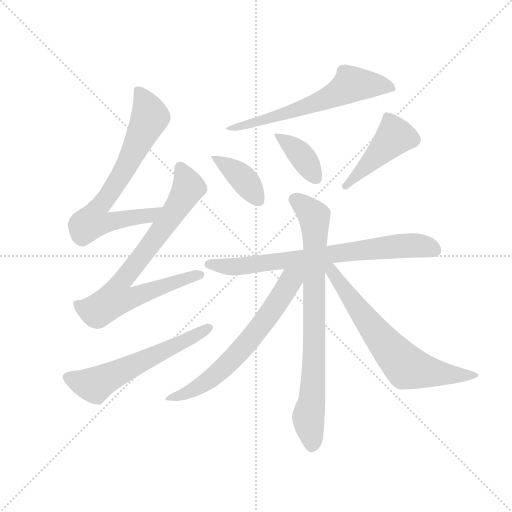
t = 0.00 s
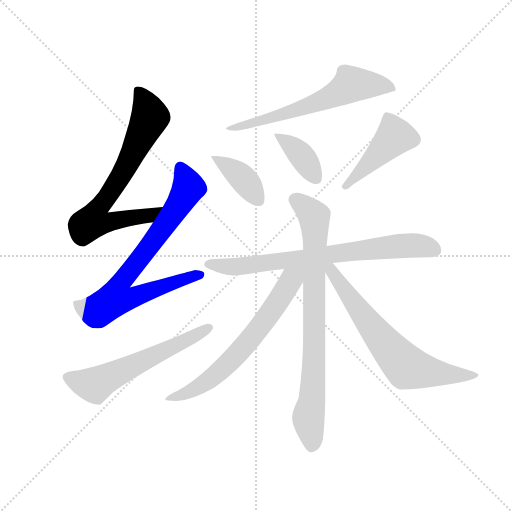
t = 1.69 s
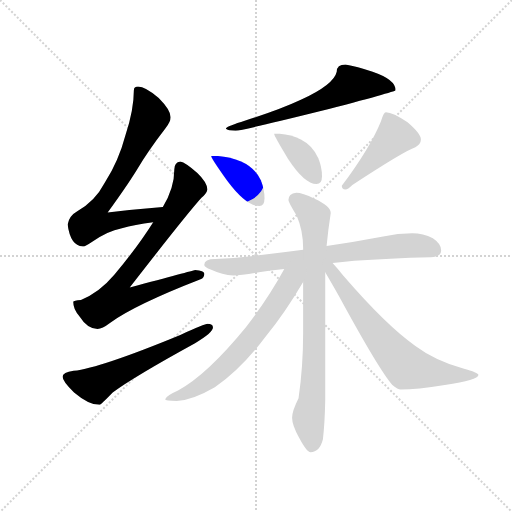
t = 3.39 s
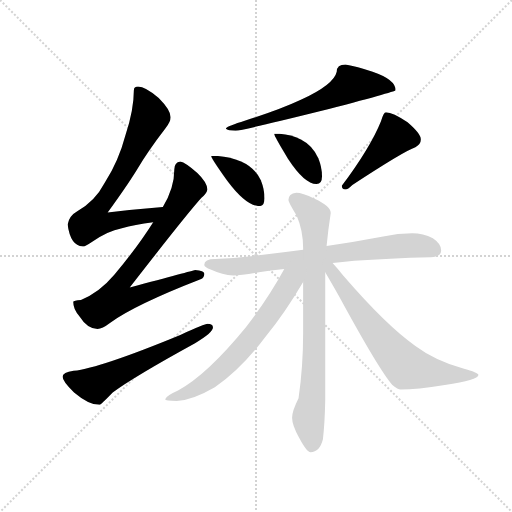
t = 5.08 s
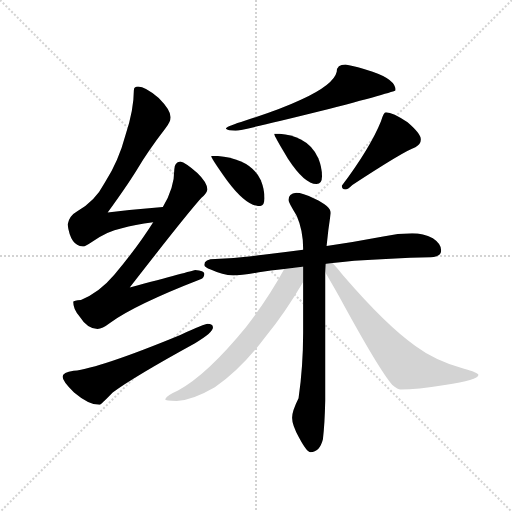
t = 6.77 s
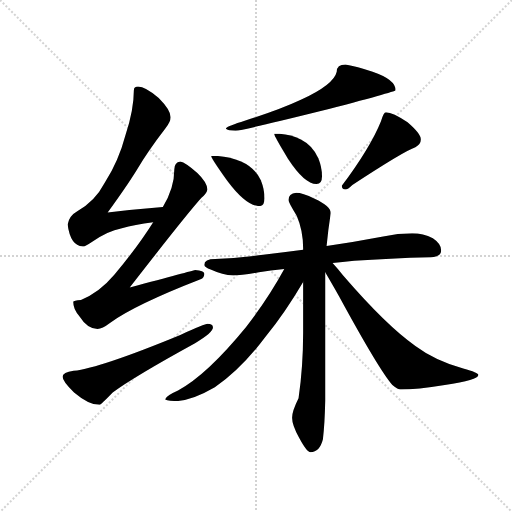
t = 8.46 s

The animated SVG that drew these frames (rendered in a browser with its animation timeline set to each time). Animation: 11 CSS @keyframes rules; one cycle of 8.46 s.

<svg version="1.1" viewBox="0 0 1024 1024" xmlns="http://www.w3.org/2000/svg">
  <g stroke="lightgray" stroke-dasharray="1,1" stroke-width="1" transform="scale(4, 4)">
    <line x1="0" y1="0" x2="256" y2="256"></line>
    <line x1="256" y1="0" x2="0" y2="256"></line>
    <line x1="128" y1="0" x2="128" y2="256"></line>
    <line x1="0" y1="128" x2="256" y2="128"></line>
  </g>
  <g transform="scale(0.92, -0.92) translate(60, -850)">
    <style type="text/css">
      
        @keyframes keyframes0 {
          from {
            stroke: blue;
            stroke-dashoffset: 725;
            stroke-width: 128;
          }
          70% {
            animation-timing-function: step-end;
            stroke: blue;
            stroke-dashoffset: 0;
            stroke-width: 128;
          }
          to {
            stroke: black;
            stroke-width: 1024;
          }
        }
        #make-me-a-hanzi-animation-0 {
          animation: keyframes0 0.8400065104166666s both;
          animation-delay: 0s;
          animation-timing-function: linear;
        }
      
        @keyframes keyframes1 {
          from {
            stroke: blue;
            stroke-dashoffset: 785;
            stroke-width: 128;
          }
          72% {
            animation-timing-function: step-end;
            stroke: blue;
            stroke-dashoffset: 0;
            stroke-width: 128;
          }
          to {
            stroke: black;
            stroke-width: 1024;
          }
        }
        #make-me-a-hanzi-animation-1 {
          animation: keyframes1 0.8888346354166666s both;
          animation-delay: 0.8400065104166666s;
          animation-timing-function: linear;
        }
      
        @keyframes keyframes2 {
          from {
            stroke: blue;
            stroke-dashoffset: 596;
            stroke-width: 128;
          }
          66% {
            animation-timing-function: step-end;
            stroke: blue;
            stroke-dashoffset: 0;
            stroke-width: 128;
          }
          to {
            stroke: black;
            stroke-width: 1024;
          }
        }
        #make-me-a-hanzi-animation-2 {
          animation: keyframes2 0.7350260416666666s both;
          animation-delay: 1.7288411458333333s;
          animation-timing-function: linear;
        }
      
        @keyframes keyframes3 {
          from {
            stroke: blue;
            stroke-dashoffset: 637;
            stroke-width: 128;
          }
          67% {
            animation-timing-function: step-end;
            stroke: blue;
            stroke-dashoffset: 0;
            stroke-width: 128;
          }
          to {
            stroke: black;
            stroke-width: 1024;
          }
        }
        #make-me-a-hanzi-animation-3 {
          animation: keyframes3 0.7683919270833334s both;
          animation-delay: 2.4638671875s;
          animation-timing-function: linear;
        }
      
        @keyframes keyframes4 {
          from {
            stroke: blue;
            stroke-dashoffset: 390;
            stroke-width: 128;
          }
          56% {
            animation-timing-function: step-end;
            stroke: blue;
            stroke-dashoffset: 0;
            stroke-width: 128;
          }
          to {
            stroke: black;
            stroke-width: 1024;
          }
        }
        #make-me-a-hanzi-animation-4 {
          animation: keyframes4 0.5673828125s both;
          animation-delay: 3.2322591145833335s;
          animation-timing-function: linear;
        }
      
        @keyframes keyframes5 {
          from {
            stroke: blue;
            stroke-dashoffset: 385;
            stroke-width: 128;
          }
          56% {
            animation-timing-function: step-end;
            stroke: blue;
            stroke-dashoffset: 0;
            stroke-width: 128;
          }
          to {
            stroke: black;
            stroke-width: 1024;
          }
        }
        #make-me-a-hanzi-animation-5 {
          animation: keyframes5 0.5633138020833334s both;
          animation-delay: 3.7996419270833335s;
          animation-timing-function: linear;
        }
      
        @keyframes keyframes6 {
          from {
            stroke: blue;
            stroke-dashoffset: 454;
            stroke-width: 128;
          }
          60% {
            animation-timing-function: step-end;
            stroke: blue;
            stroke-dashoffset: 0;
            stroke-width: 128;
          }
          to {
            stroke: black;
            stroke-width: 1024;
          }
        }
        #make-me-a-hanzi-animation-6 {
          animation: keyframes6 0.6194661458333334s both;
          animation-delay: 4.362955729166667s;
          animation-timing-function: linear;
        }
      
        @keyframes keyframes7 {
          from {
            stroke: blue;
            stroke-dashoffset: 750;
            stroke-width: 128;
          }
          71% {
            animation-timing-function: step-end;
            stroke: blue;
            stroke-dashoffset: 0;
            stroke-width: 128;
          }
          to {
            stroke: black;
            stroke-width: 1024;
          }
        }
        #make-me-a-hanzi-animation-7 {
          animation: keyframes7 0.8603515625s both;
          animation-delay: 4.982421875s;
          animation-timing-function: linear;
        }
      
        @keyframes keyframes8 {
          from {
            stroke: blue;
            stroke-dashoffset: 813;
            stroke-width: 128;
          }
          73% {
            animation-timing-function: step-end;
            stroke: blue;
            stroke-dashoffset: 0;
            stroke-width: 128;
          }
          to {
            stroke: black;
            stroke-width: 1024;
          }
        }
        #make-me-a-hanzi-animation-8 {
          animation: keyframes8 0.91162109375s both;
          animation-delay: 5.8427734375s;
          animation-timing-function: linear;
        }
      
        @keyframes keyframes9 {
          from {
            stroke: blue;
            stroke-dashoffset: 671;
            stroke-width: 128;
          }
          69% {
            animation-timing-function: step-end;
            stroke: blue;
            stroke-dashoffset: 0;
            stroke-width: 128;
          }
          to {
            stroke: black;
            stroke-width: 1024;
          }
        }
        #make-me-a-hanzi-animation-9 {
          animation: keyframes9 0.7960611979166666s both;
          animation-delay: 6.75439453125s;
          animation-timing-function: linear;
        }
      
        @keyframes keyframes10 {
          from {
            stroke: blue;
            stroke-dashoffset: 686;
            stroke-width: 128;
          }
          69% {
            animation-timing-function: step-end;
            stroke: blue;
            stroke-dashoffset: 0;
            stroke-width: 128;
          }
          to {
            stroke: black;
            stroke-width: 1024;
          }
        }
        #make-me-a-hanzi-animation-10 {
          animation: keyframes10 0.8082682291666666s both;
          animation-delay: 7.550455729166667s;
          animation-timing-function: linear;
        }
      
    </style>
    
      <path d="M 294 400 Q 232 395 174 388 Q 216 446 237 480 Q 262 522 299 570 Q 311 585 311 595 Q 311 611 285 637 Q 256 662 240 662 Q 231 662 231 654 Q 231 612 213 557 Q 198 500 168 453 Q 146 411 108 391 Q 90 381 87 362 Q 93 316 120 314 Q 125 314 138 323 Q 173 348 205 354 Q 232 362 273 367 C 303 371 324 402 294 400 Z" fill="lightgray"></path>
    
      <path d="M 332 499 Q 319 497 319 482 Q 319 441 294 400 L 273 367 Q 239 313 188 252 Q 155 213 116 198 Q 100 197 99 194 Q 99 178 113 162 Q 130 135 152 135 Q 162 135 179 148 Q 232 187 376 243 Q 384 246 384 255 Q 384 262 364 263 Q 357 261 222 225 Q 347 386 378 420 Q 389 429 391 438 Q 390 454 369 474 Q 343 497 332 499 Z" fill="lightgray"></path>
    
      <path d="M 391 146 Q 386 146 332 122 Q 157 50 100 44 Q 76 41 76 31 Q 76 21 101 -3 Q 133 -30 156 -30 Q 159 -30 185 -3 Q 231 31 364 104 Q 403 127 403 138 Q 403 146 391 146 Z" fill="lightgray"></path>
    
      <path d="M 691 710 Q 672 710 672 694 Q 666 666 594 633 Q 545 610 464 585 Q 431 575 431 570 Q 435 566 452 566 Q 470 567 635 608 Q 800 651 800 654 Q 800 677 750 694 Q 716 706 691 710 Z" fill="lightgray"></path>
    
      <path d="M 412 511 L 399 511 Q 399 506 434 457 Q 475 402 504 402 Q 515 402 515 419 Q 515 438 507 458 Q 494 486 464 499 Q 440 509 412 511 Z" fill="lightgray"></path>
    
      <path d="M 548 559 L 536 559 Q 536 554 566 505 Q 602 450 628 450 Q 640 450 640 467 Q 640 486 632 506 Q 620 534 594 547 Q 573 557 548 559 Z" fill="lightgray"></path>
    
      <path d="M 779 606 Q 774 606 768 586 Q 745 529 683 446 Q 683 438 691 438 Q 696 438 706 448 Q 819 522 843 530 Q 855 537 855 547 Q 855 559 826 584 Q 794 606 779 606 Z" fill="lightgray"></path>
    
      <path d="M 836 343 Q 805 343 773 336 Q 709 324 650 315 L 599 307 Q 553 301 512 296 Q 463 289 408 287 Q 384 287 384 274 Q 385 269 398 264 Q 424 252 447 251 Q 464 251 503 258 Q 527 262 558 265 L 663 278 Q 683 280 710 283 Q 785 289 876 291 Q 899 291 899 306 Q 899 320 881 332 Q 860 343 836 343 Z" fill="lightgray"></path>
    
      <path d="M 650 315 Q 653 348 659 387 Q 659 402 624 418 Q 597 431 584 431 Q 567 429 567 415 Q 567 410 585 381 Q 599 349 599 310 L 599 307 L 599 237 L 599 127 Q 599 52 589 -16 Q 575 -44 575 -58 Q 575 -74 590 -101 Q 607 -133 615 -133 Q 635 -133 642 -105 Q 646 -70 647 -21 L 647 258 L 650 315 Z" fill="lightgray"></path>
    
      <path d="M 558 265 Q 523 201 475 139 Q 390 35 327 1 Q 300 -11 299 -18 Q 299 -21 324 -22 Q 359 -20 407 8 Q 465 48 518 119 Q 559 169 599 237 C 623 277 586 316 558 265 Z" fill="lightgray"></path>
    
      <path d="M 647 258 Q 657 241 677 206 Q 764 46 793 13 Q 805 3 811 3 Q 846 3 907 13 Q 980 24 980 35 Q 980 40 947 49 Q 886 66 843 98 Q 781 141 686 251 Q 674 266 663 278 C 643 300 632 284 647 258 Z" fill="lightgray"></path>
    
    
      <clipPath id="make-me-a-hanzi-clip-0">
        <path d="M 294 400 Q 232 395 174 388 Q 216 446 237 480 Q 262 522 299 570 Q 311 585 311 595 Q 311 611 285 637 Q 256 662 240 662 Q 231 662 231 654 Q 231 612 213 557 Q 198 500 168 453 Q 146 411 108 391 Q 90 381 87 362 Q 93 316 120 314 Q 125 314 138 323 Q 173 348 205 354 Q 232 362 273 367 C 303 371 324 402 294 400 Z"></path>
      </clipPath>
      <path clip-path="url(#make-me-a-hanzi-clip-0)" d="M 242 650 L 266 596 L 213 486 L 152 395 L 142 369 L 162 365 L 264 381 L 286 397" fill="none" id="make-me-a-hanzi-animation-0" stroke-dasharray="597 1194" stroke-linecap="round"></path>
    
      <clipPath id="make-me-a-hanzi-clip-1">
        <path d="M 332 499 Q 319 497 319 482 Q 319 441 294 400 L 273 367 Q 239 313 188 252 Q 155 213 116 198 Q 100 197 99 194 Q 99 178 113 162 Q 130 135 152 135 Q 162 135 179 148 Q 232 187 376 243 Q 384 246 384 255 Q 384 262 364 263 Q 357 261 222 225 Q 347 386 378 420 Q 389 429 391 438 Q 390 454 369 474 Q 343 497 332 499 Z"></path>
      </clipPath>
      <path clip-path="url(#make-me-a-hanzi-clip-1)" d="M 332 487 L 350 443 L 346 434 L 268 318 L 199 231 L 193 201 L 224 201 L 375 252" fill="none" id="make-me-a-hanzi-animation-1" stroke-dasharray="657 1314" stroke-linecap="round"></path>
    
      <clipPath id="make-me-a-hanzi-clip-2">
        <path d="M 391 146 Q 386 146 332 122 Q 157 50 100 44 Q 76 41 76 31 Q 76 21 101 -3 Q 133 -30 156 -30 Q 159 -30 185 -3 Q 231 31 364 104 Q 403 127 403 138 Q 403 146 391 146 Z"></path>
      </clipPath>
      <path clip-path="url(#make-me-a-hanzi-clip-2)" d="M 86 30 L 143 13 L 394 138" fill="none" id="make-me-a-hanzi-animation-2" stroke-dasharray="468 936" stroke-linecap="round"></path>
    
      <clipPath id="make-me-a-hanzi-clip-3">
        <path d="M 691 710 Q 672 710 672 694 Q 666 666 594 633 Q 545 610 464 585 Q 431 575 431 570 Q 435 566 452 566 Q 470 567 635 608 Q 800 651 800 654 Q 800 677 750 694 Q 716 706 691 710 Z"></path>
      </clipPath>
      <path clip-path="url(#make-me-a-hanzi-clip-3)" d="M 797 658 L 704 667 L 670 644 L 618 621 L 435 570" fill="none" id="make-me-a-hanzi-animation-3" stroke-dasharray="509 1018" stroke-linecap="round"></path>
    
      <clipPath id="make-me-a-hanzi-clip-4">
        <path d="M 412 511 L 399 511 Q 399 506 434 457 Q 475 402 504 402 Q 515 402 515 419 Q 515 438 507 458 Q 494 486 464 499 Q 440 509 412 511 Z"></path>
      </clipPath>
      <path clip-path="url(#make-me-a-hanzi-clip-4)" d="M 407 506 L 466 464 L 503 415" fill="none" id="make-me-a-hanzi-animation-4" stroke-dasharray="262 524" stroke-linecap="round"></path>
    
      <clipPath id="make-me-a-hanzi-clip-5">
        <path d="M 548 559 L 536 559 Q 536 554 566 505 Q 602 450 628 450 Q 640 450 640 467 Q 640 486 632 506 Q 620 534 594 547 Q 573 557 548 559 Z"></path>
      </clipPath>
      <path clip-path="url(#make-me-a-hanzi-clip-5)" d="M 542 558 L 587 522 L 627 463" fill="none" id="make-me-a-hanzi-animation-5" stroke-dasharray="257 514" stroke-linecap="round"></path>
    
      <clipPath id="make-me-a-hanzi-clip-6">
        <path d="M 779 606 Q 774 606 768 586 Q 745 529 683 446 Q 683 438 691 438 Q 696 438 706 448 Q 819 522 843 530 Q 855 537 855 547 Q 855 559 826 584 Q 794 606 779 606 Z"></path>
      </clipPath>
      <path clip-path="url(#make-me-a-hanzi-clip-6)" d="M 782 598 L 796 550 L 691 446" fill="none" id="make-me-a-hanzi-animation-6" stroke-dasharray="326 652" stroke-linecap="round"></path>
    
      <clipPath id="make-me-a-hanzi-clip-7">
        <path d="M 836 343 Q 805 343 773 336 Q 709 324 650 315 L 599 307 Q 553 301 512 296 Q 463 289 408 287 Q 384 287 384 274 Q 385 269 398 264 Q 424 252 447 251 Q 464 251 503 258 Q 527 262 558 265 L 663 278 Q 683 280 710 283 Q 785 289 876 291 Q 899 291 899 306 Q 899 320 881 332 Q 860 343 836 343 Z"></path>
      </clipPath>
      <path clip-path="url(#make-me-a-hanzi-clip-7)" d="M 392 276 L 475 272 L 829 317 L 882 308" fill="none" id="make-me-a-hanzi-animation-7" stroke-dasharray="622 1244" stroke-linecap="round"></path>
    
      <clipPath id="make-me-a-hanzi-clip-8">
        <path d="M 650 315 Q 653 348 659 387 Q 659 402 624 418 Q 597 431 584 431 Q 567 429 567 415 Q 567 410 585 381 Q 599 349 599 310 L 599 307 L 599 237 L 599 127 Q 599 52 589 -16 Q 575 -44 575 -58 Q 575 -74 590 -101 Q 607 -133 615 -133 Q 635 -133 642 -105 Q 646 -70 647 -21 L 647 258 L 650 315 Z"></path>
      </clipPath>
      <path clip-path="url(#make-me-a-hanzi-clip-8)" d="M 580 416 L 619 385 L 624 369 L 623 64 L 611 -51 L 618 -120" fill="none" id="make-me-a-hanzi-animation-8" stroke-dasharray="685 1370" stroke-linecap="round"></path>
    
      <clipPath id="make-me-a-hanzi-clip-9">
        <path d="M 558 265 Q 523 201 475 139 Q 390 35 327 1 Q 300 -11 299 -18 Q 299 -21 324 -22 Q 359 -20 407 8 Q 465 48 518 119 Q 559 169 599 237 C 623 277 586 316 558 265 Z"></path>
      </clipPath>
      <path clip-path="url(#make-me-a-hanzi-clip-9)" d="M 593 265 L 505 139 L 443 66 L 390 20 L 315 -17 L 303 -17" fill="none" id="make-me-a-hanzi-animation-9" stroke-dasharray="543 1086" stroke-linecap="round"></path>
    
      <clipPath id="make-me-a-hanzi-clip-10">
        <path d="M 647 258 Q 657 241 677 206 Q 764 46 793 13 Q 805 3 811 3 Q 846 3 907 13 Q 980 24 980 35 Q 980 40 947 49 Q 886 66 843 98 Q 781 141 686 251 Q 674 266 663 278 C 643 300 632 284 647 258 Z"></path>
      </clipPath>
      <path clip-path="url(#make-me-a-hanzi-clip-10)" d="M 656 271 L 750 136 L 825 52 L 918 35 L 976 35" fill="none" id="make-me-a-hanzi-animation-10" stroke-dasharray="558 1116" stroke-linecap="round"></path>
    
  </g>
</svg>
